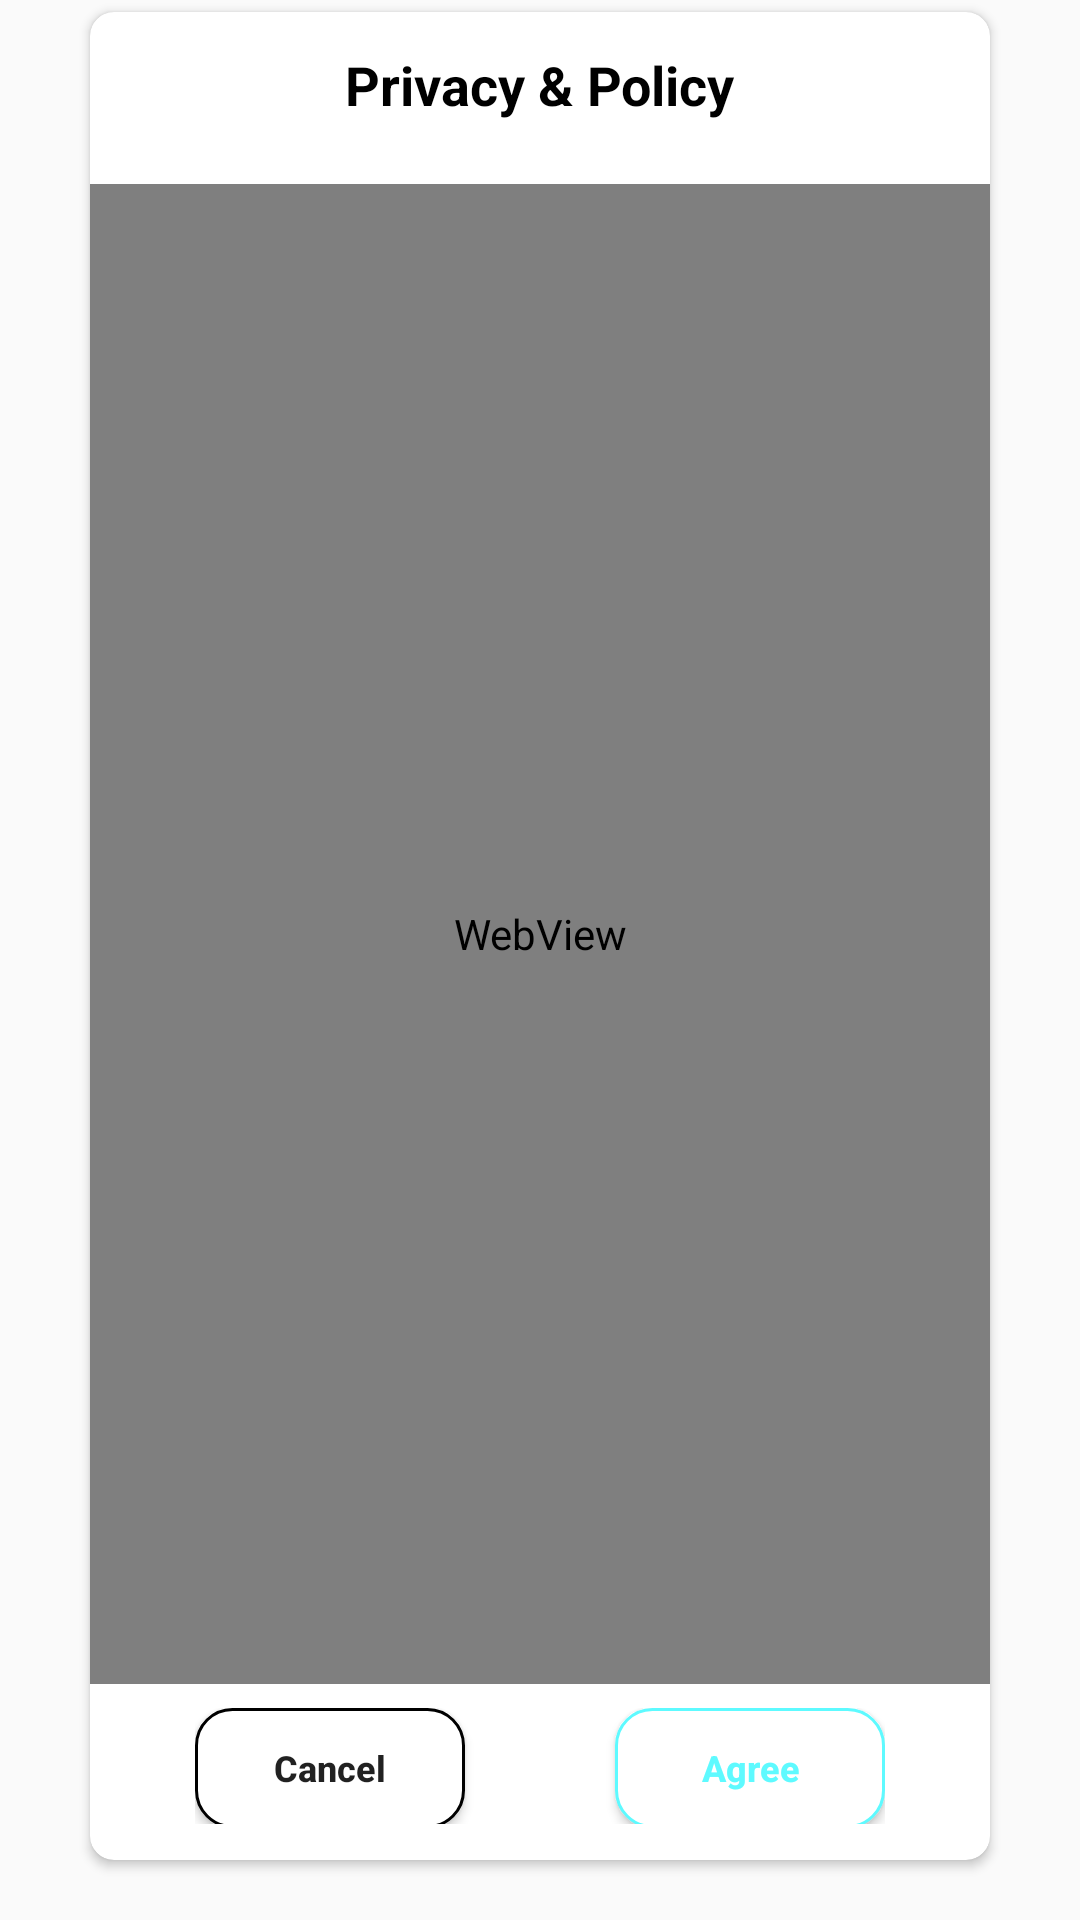

The Android layout XML behind this screen, and the referenced resources:
<!-- AndroidManifest.xml: application theme AppTheme -->
<!-- res/layout/dig_privacy_policy.xml -->
<?xml version="1.0" encoding="utf-8"?>
<LinearLayout xmlns:android="http://schemas.android.com/apk/res/android"
    xmlns:app="http://schemas.android.com/apk/res-auto"
    android:layout_width="match_parent"
    android:layout_height="match_parent"
    android:orientation="vertical">

    <androidx.cardview.widget.CardView
        android:layout_marginTop="4dp"
        android:layout_marginStart="30dp"
        android:layout_marginEnd="30dp"
        android:layout_marginBottom="20dp"
        android:layout_width="match_parent"
        android:layout_height="wrap_content"
        app:cardCornerRadius="8dp">

        <LinearLayout
            android:layout_width="match_parent"
            android:layout_height="match_parent"
            android:orientation="vertical"
            android:gravity="center_horizontal">

            <TextView
                style="@style/lbl.black"
                android:layout_marginTop="12dp"
                android:layout_marginBottom="20dp"
                android:text="@string/privacy_and_policy"
                android:textSize="18sp"
                android:textStyle="bold"/>

            <View
                android:layout_marginStart="12dp"
                android:layout_marginEnd="12dp"
                android:layout_width="match_parent"
                android:layout_height="1dp"
                android:background="@color/grey" />

            <WebView
                android:id="@+id/wbv_privacy"
                android:layout_width="match_parent"
                android:layout_height="500dp"/>

            <LinearLayout
                android:layout_marginTop="8dp"
                android:layout_width="wrap_content"
                android:layout_height="wrap_content"
                android:layout_marginBottom="12dp">

                <Button
                    android:id="@+id/btn_cancel"
                    style="@style/btn.red"
                    android:layout_width="90dp"
                    android:layout_height="40dp"
                    android:text="@string/cancel" />

                <Button
                    android:id="@+id/btn_agree"
                    style="@style/btn.blue"
                    android:layout_marginStart="50dp"
                    android:layout_width="90dp"
                    android:layout_height="40dp"
                    android:text="@string/agree" />
            </LinearLayout>
        </LinearLayout>
    </androidx.cardview.widget.CardView>

</LinearLayout>
<!-- resources referenced by this layout -->
<resources>
  <string name="agree">Agree</string>
  <string name="cancel">Cancel</string>
  <string name="privacy_and_policy">Privacy &amp; Policy</string>
  <style name="btn.blue">
          <item name="android:background">@drawable/back_btn_invite</item>
          <item name="android:textColor">@color/colorPrimary</item>
      </style>
  <style name="btn.red">
          <item name="android:background">@drawable/back_btn_remove</item>
          <item name="android:textColor">@color/red</item>
      </style>
  <style name="lbl.black">
          <item name="android:textColor">@color/black</item>
      </style>
  <style name="AppTheme" parent="Theme.AppCompat.Light.NoActionBar">
          
          <item name="colorPrimary">@color/colorPrimary</item>
          <item name="colorPrimaryDark">@color/colorPrimaryDark</item>
          <item name="colorAccent">@color/colorAccent</item>
  
          <item name="android:statusBarColor">@color/colorPrimaryDark</item>
          <item name="android:windowLightStatusBar">true</item>
          <item name="android:windowDisablePreview">true</item>
      </style>
  <!-- drawable back_btn_invite (drawable) -->
  <?xml version="1.0" encoding="UTF-8"?>
  <shape xmlns:android="http://schemas.android.com/apk/res/android" android:shape="rectangle" >
  
      <solid android:color="@color/white" />
      <stroke android:color="@color/colorPrimaryDark" android:width="1dp" />
      <corners android:radius="12dp" />
  
  </shape>
  <color name="colorPrimary">#5EFAFF</color>
  <!-- drawable back_btn_remove (drawable) -->
  <?xml version="1.0" encoding="UTF-8"?>
  <shape xmlns:android="http://schemas.android.com/apk/res/android" android:shape="rectangle" >
  
      <solid android:color="@color/white" />
      <stroke android:color="@color/red" android:width="1dp" />
      <corners android:radius="12dp" />
  
  </shape>
  <color name="colorPrimaryDark">#5EFAFF</color>
  <color name="colorAccent">#5EFAFF</color>
  <color name="white">#ffffff</color>
  <!-- not gathered from this repository: default colours our renderer supplied (Android Studio template values) -->
  <color name="black">#FF000000</color>
</resources>
